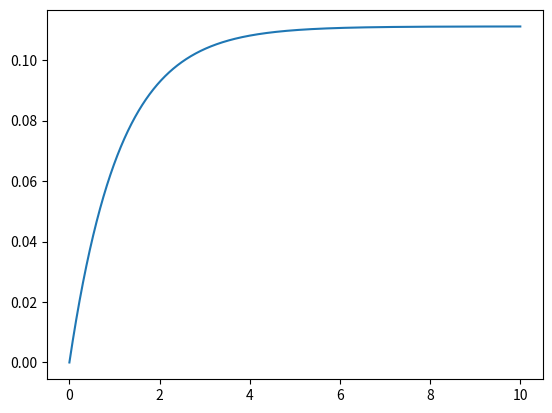

Source code (Python):
import numpy as np  # pylint: disable=import-error
from typing import NamedTuple, Callable, Dict, Any
from fractions import Fraction
import matplotlib.pyplot as plt
    
    
def first_order_response(k, lmbda, ts):
    """Exponential"""
    return k * (1 - np.exp(lmbda * ts))


def analytic_step_solution(w_omega, w_alpha, d, J, stepAmp=1, start_time=0., end_time=10., freq = 1e-6):
    """analytic"""
    """w_omega = parameters.engine.w_omega
    w_alpha = parameters.engine.w_alpha
    d = parameters.inertia.damping
    J = parameters.inertia.inertia
    stepAmp = 1"""

    lmbda = - (d - w_omega) / J
    k = w_alpha*stepAmp/(d-w_omega)

    ts = np.linspace(start_time, end_time, int(1/freq))
    omegas = [
        first_order_response(k, lmbda, t) 
        for t in ts
    ]
    taus = [
        w_omega * omega + w_alpha * stepAmp
        for omega, t in zip(omegas, ts)
    ]
    return ts, omegas, taus


if __name__ == "__main__":
    sol = analytic_step_solution(1.,1.,10.,10.)
    plt.plot(sol[0], sol[1])
    plt.show() 